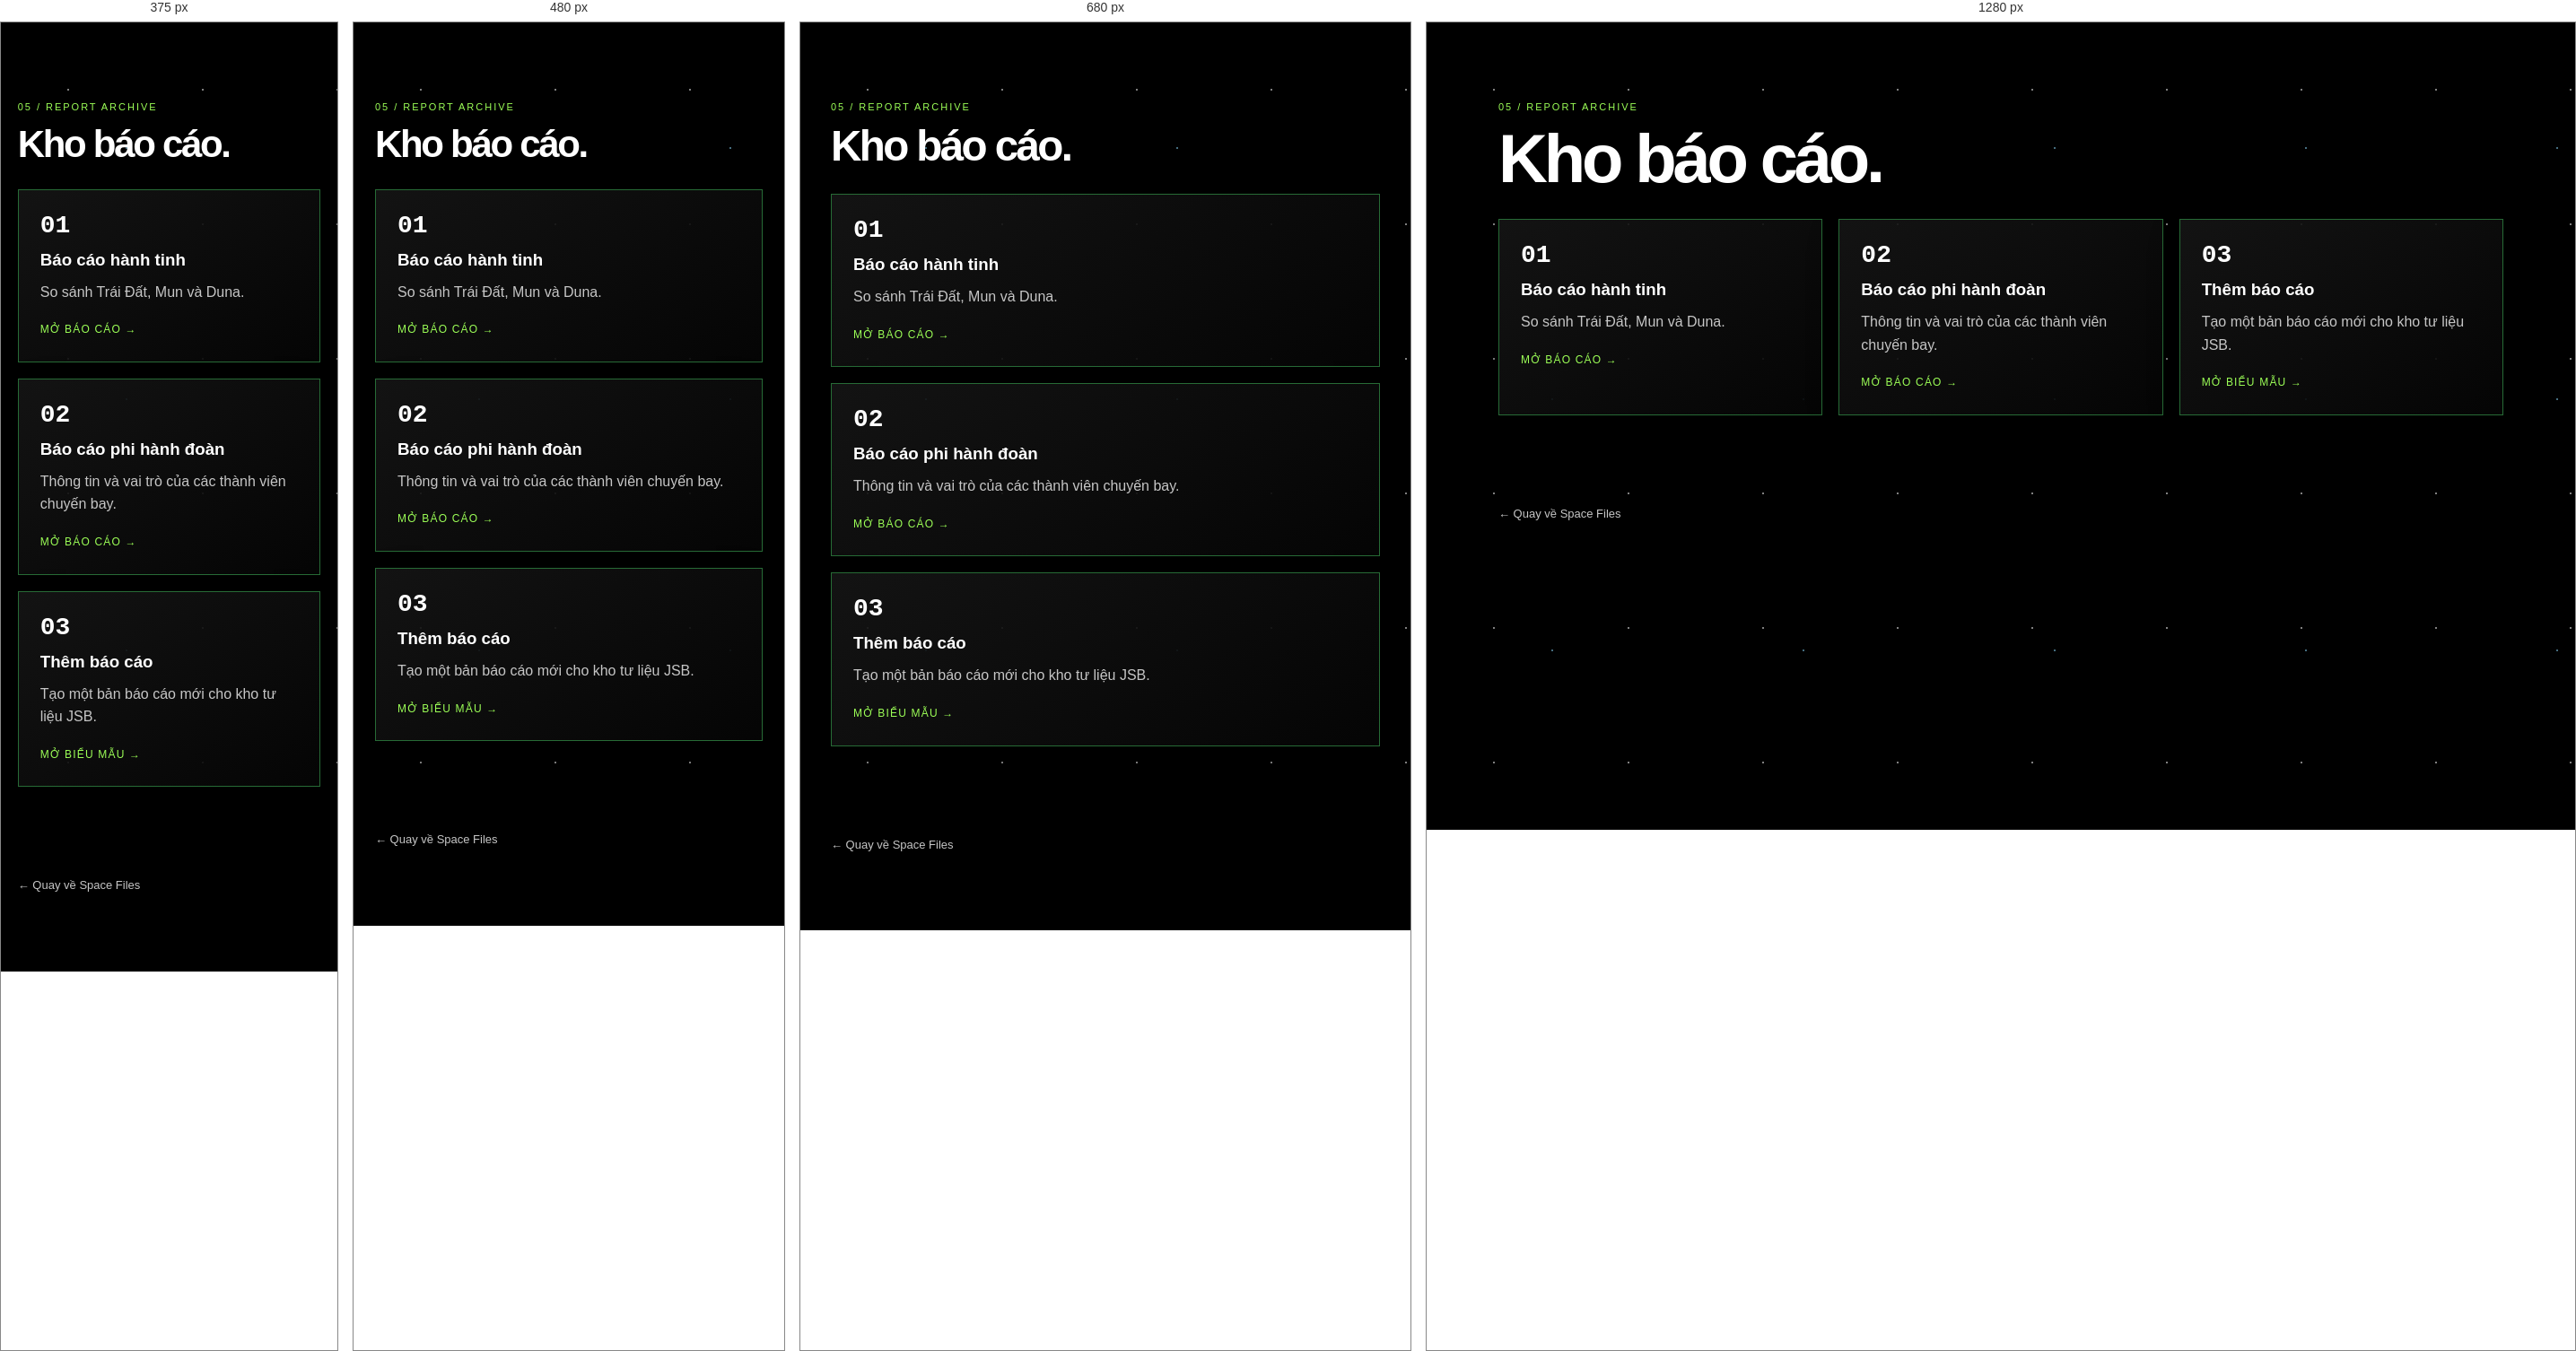
Rendered at 375 px, 480 px, 680 px and 1280 px, left to right.

<!-- file: bao-cao.html -->
<!doctype html>
<html lang="vi">

<head>
    <meta charset="utf-8">
    <meta name="viewport" content="width=device-width,initial-scale=1">
    <title>Báo cáo</title>
    <link rel="stylesheet" href="../css/khong-gian.css">
</head>

<body>
    <main class="view-page">
        <p class="eyebrow">05 / REPORT ARCHIVE</p>
        <h1>Kho <span>báo cáo.</span></h1>
        <div class="grid">
            <article class="card">
                <div class="number">01</div>
                <h3>Báo cáo hành tinh</h3>
                <p>So sánh Trái Đất, Mun và Duna.</p><a href="so-sanh-hanh-tinh.html">Mở báo cáo →</a>
            </article>
            <article class="card">
                <div class="number">02</div>
                <h3>Báo cáo phi hành đoàn</h3>
                <p>Thông tin và vai trò của các thành viên chuyến bay.</p><a href="bao-cao-phi-hanh-doan.html">Mở báo
                    cáo →</a>
            </article>
            <article class="card">
                <div class="number">03</div>
                <h3>Thêm báo cáo</h3>
                <p>Tạo một bản báo cáo mới cho kho tư liệu JSB.</p><a href="them-bao-cao.html">Mở biểu mẫu →</a>
            </article>
        </div><a class="back" href="trang-chu.html">← Quay về Space Files</a>
    </main>
</body>

</html>

/* @media block from khong-gian.css */
@media(max-width:760px) {
    .cockpit-types {
        grid-template-columns: repeat(2, 1fr)
    }

    .cockpit-list {
        grid-template-columns: repeat(2, 1fr)
    }

    .cockpit-card img {
        height: 185px
    }

    .view-gallery {
        grid-template-columns: 1fr
    }
}

/* @media block from khong-gian.css */
@media(max-width:400px) {
    .cockpit-list {
        grid-template-columns: 1fr
    }
}

/* @media block from khong-gian.css */
@media(max-width:760px) {
    .topbar {
        align-items: flex-start;
        flex-direction: column
    }

    .grid,
    .compare,
    .engine-grid,
    .facts {
        grid-template-columns: 1fr
    }

    .window-view {
        min-height: 330px
    }

    .mission-meta {
        grid-template-columns: 1fr
    }

    .step {
        grid-template-columns: 45px 1fr
    }
}

/* @media block from khong-gian.css */
@media(max-width:760px) {
    .crew-grid {
        grid-template-columns: 1fr
    }
}

/* @media block from khong-gian.css */
@media(max-width:900px) {
    .section-menu {
        grid-template-columns: repeat(3, 1fr)
    }

    .home-intro {
        grid-template-columns: 1fr
    }

    .drop-grid,
    .quick-links {
        grid-template-columns: repeat(2, 1fr)
    }
}

/* @media block from khong-gian.css */
@media(max-width:600px) {
    .home-topbar {
        padding: 14px 4vw
    }

    .home-topbar nav {
        gap: 10px
    }

    .home-topbar nav a {
        font-size: 10px
    }

    .section-menu,
    .drop-grid,
    .quick-links,
    .fact-strip,
    .report-preview {
        grid-template-columns: 1fr
    }

    .home-intro {
        min-height: auto;
        padding-top: 75px
    }

    .home-section {
        min-height: auto;
        padding: 60px 0
    }

    .section-menu a {
        min-height: 70px
    }
}

/* @media block from khong-gian.css */
@media(max-width:900px) {
    .engine-list {
        grid-template-columns: repeat(3, 1fr)
    }
}

/* @media block from khong-gian.css */
@media(max-width:760px) {
    .engine-catalog {
        grid-template-columns: 1fr
    }

    .engine-list {
        grid-template-columns: repeat(2, 1fr)
    }
}

/* @media block from khong-gian.css */
@media(max-width:760px) {
    .analysis-grid {
        grid-template-columns: 1fr
    }
}

/* @media block from khong-gian.css */
@media(max-width:560px) {
    .example-list {
        grid-template-columns: repeat(2, minmax(0, 1fr))
    }
}